Run: headless pygame with SDL's dummy video driver; simulated clock (each Clock.tick advances the game by its frame time, no real sleeping); random seed 0; keys injected as events and as key.get_pressed() state; no mouse input.
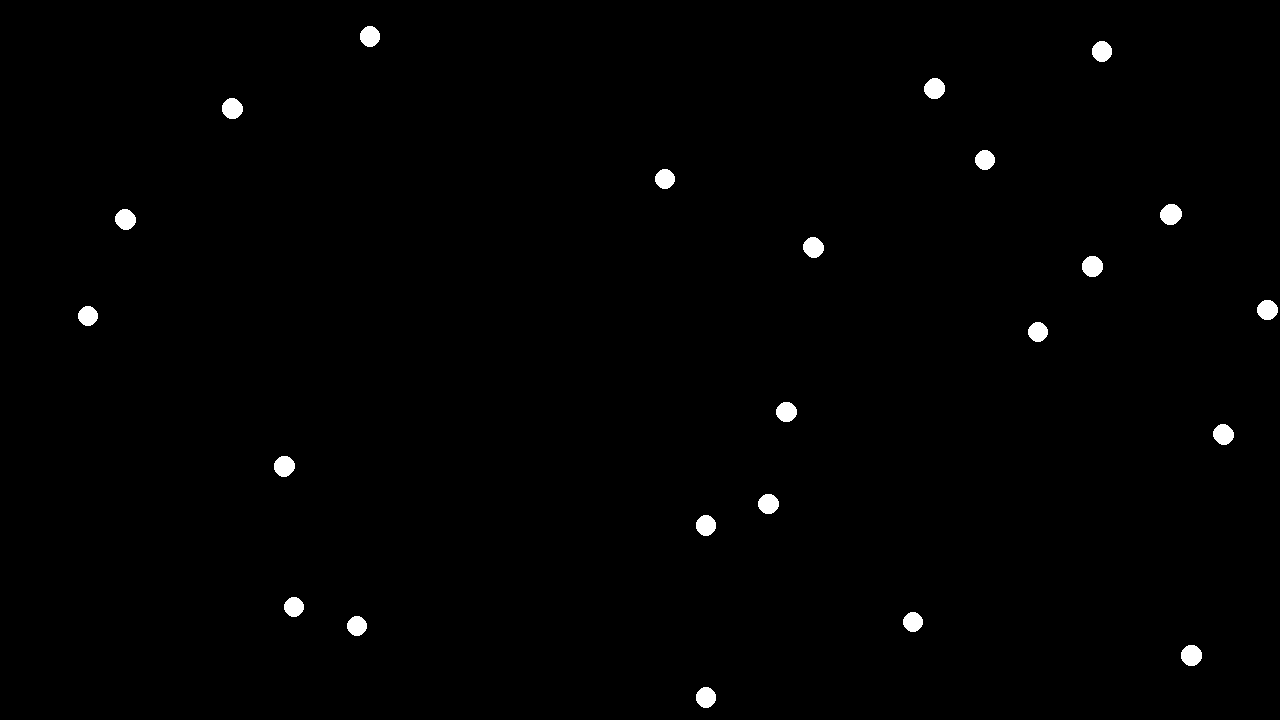
Frame 1 of 4 · flips 1–60 · no input
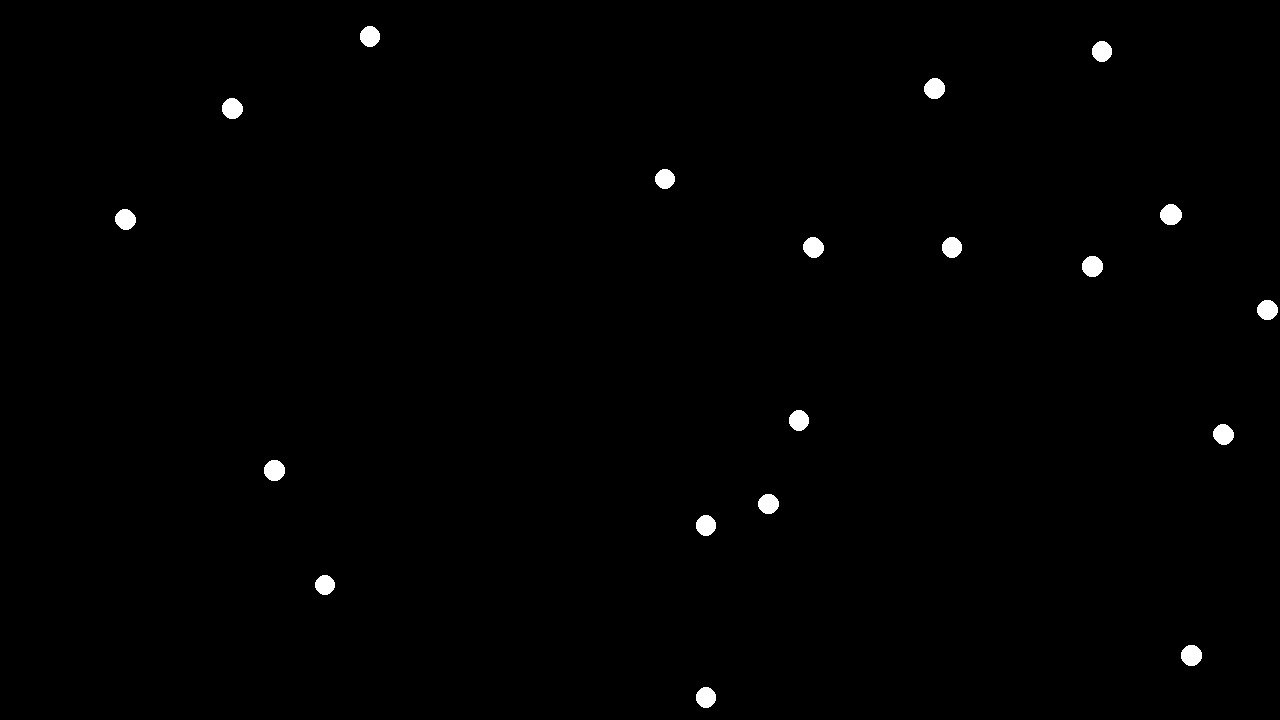
Frame 2 of 4 · flips 61–180 · tapped SPACE, RETURN · held RIGHT (→), D
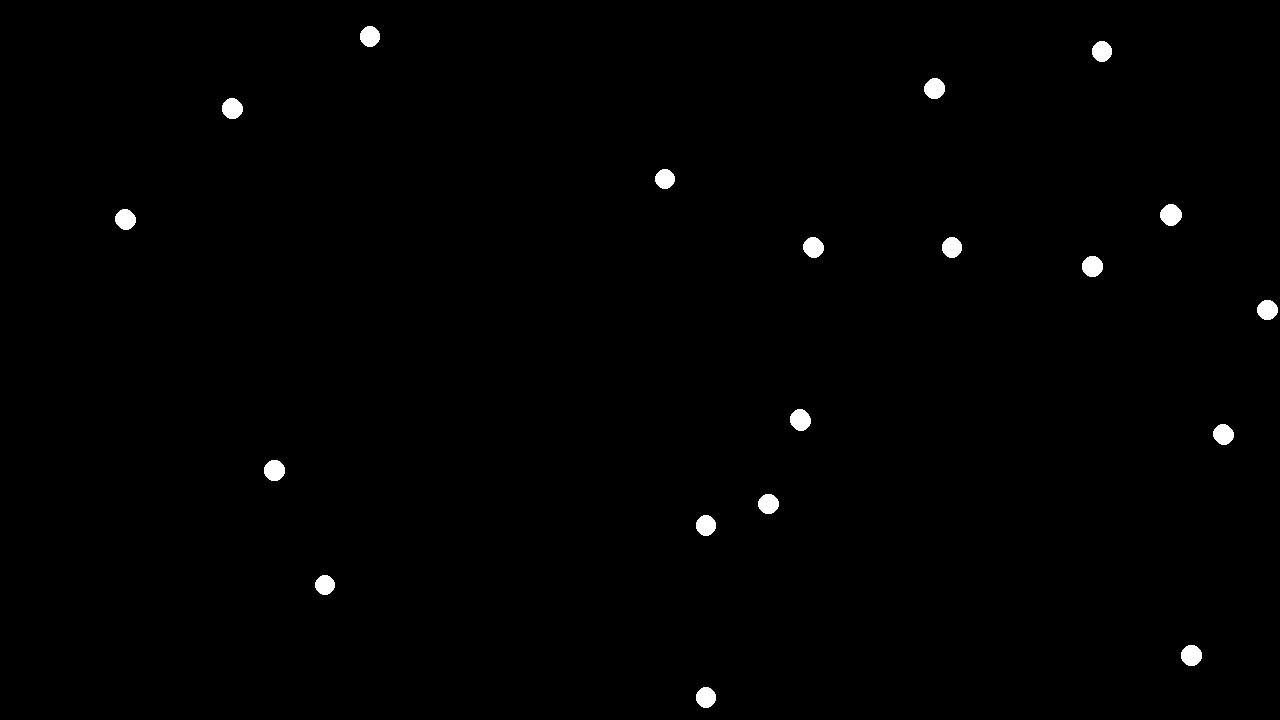
Frame 3 of 4 · flips 181–300 · held DOWN (↓), S
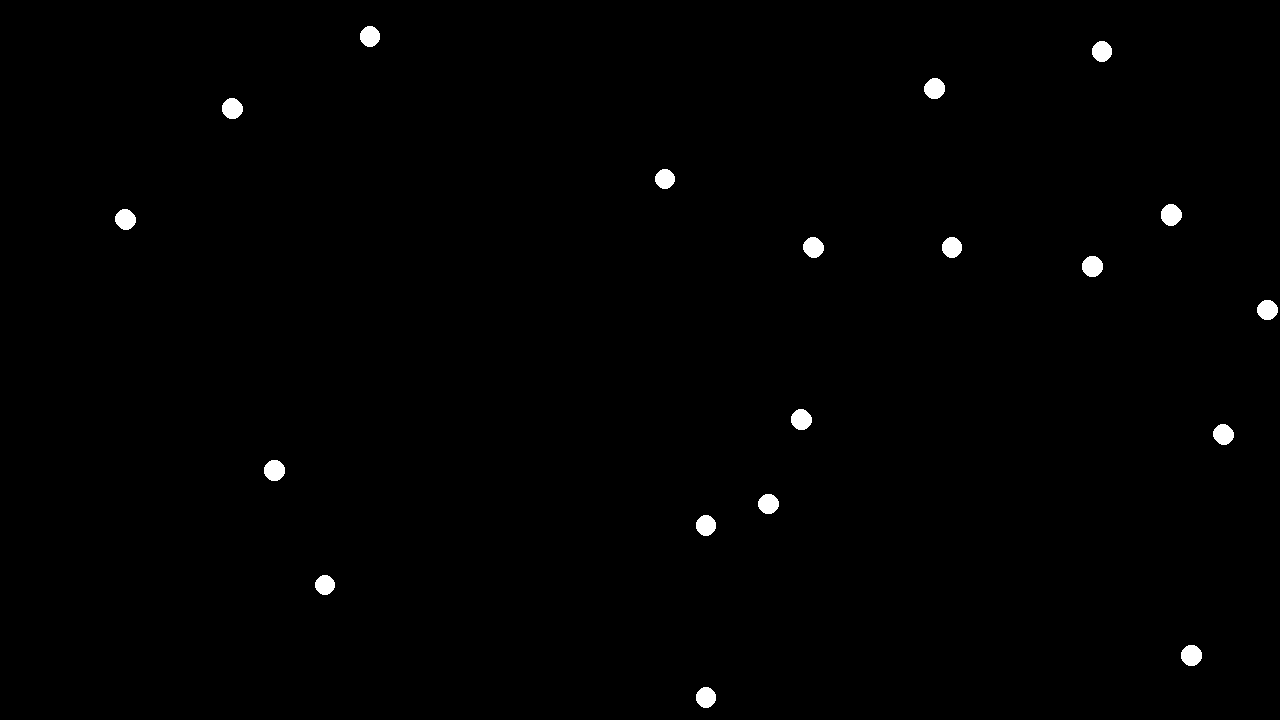
Frame 4 of 4 · flips 301–420 · held LEFT (←), A, UP (↑), W

The pygame program that drew these frames:

import pygame
import math
import random

clock = pygame.time.Clock()
pygame.init()
width = 1280
height = 720
Display = pygame.display.set_mode((width, height))

def limit(v,max):
    if v.magnitude()>max:
        v.normalize()
        v *= max

def set_mag (v,mag):
    v.normalize()
    v*=mag

class Boid:
    def __init__(self):
        self.pos=pygame.math.Vector2(random.randint(0,width),random.randint(0,height))
        self.v = pygame.math.Vector2(random.randrange(-3,3) ,random.randrange(-3,3))
        try:
            self.v.normalize()
        except ValueError:
            pass
        self.v *= random.randrange(2,4)
        self.a = pygame.math.Vector2()
        self.maxForce = .2
        self.maxSpeed = 2

    def update(self):
        self.pos+=self.v
        self.pos.x %= width
        self.pos.y %= height
        self.v+=self.a

    def show(self):
        pygame.draw.circle(Display,(255,255,255),self.pos,10)

    def flock(self,boids):
        self.a *=0
        self.a += self.Seperation(boids)
        self.a += self.align(boids)
        self.a += self.cohesion(boids)



    def align(self,boids):
        max_dis = 50
        avg = pygame.math.Vector2()
        local_pop = 0
        for boid in boids:
            d = math.dist((self.pos.x,self.pos.y),(boid.pos.x,boid.pos.y))
            if d<max_dis and boid!=self:
                avg+=boid.v
                local_pop+=1

        if local_pop>0 and avg.magnitude()!= 0:
            avg/= local_pop
            #set_mag(avg,self.maxSpeed)
            avg-=self.v
            limit(avg,self.maxForce)

        return avg

    def cohesion(self, boids):
        max_dis = 50
        avg_point = pygame.math.Vector2()
        local_pop = 0
        for boid in boids:
            d = math.dist((self.pos.x, self.pos.y), (boid.pos.x, boid.pos.y))
            if d < max_dis and boid != self:
                avg_point += boid.pos
                local_pop += 1
        if local_pop > 0:
            avg_point /= local_pop
            avg_point -=self.pos
            avg_point -= self.v
            limit(avg_point, self.maxForce)

        return avg_point

    def Seperation(self, boids):
        max_dis = 50
        avg_point = pygame.math.Vector2()
        local_pop = 0
        for boid in boids:
            d = math.dist((self.pos.x, self.pos.y), (boid.pos.x, boid.pos.y))
            if d < max_dis and boid != self:
                dif = self.pos - boid.pos
                dif /= d
                avg_point += dif
                local_pop += 1
        if local_pop > 0:
            avg_point /= local_pop
            avg_point -= self.v
            limit(avg_point, self.maxForce)

        return avg_point


crashed = False
flock = [Boid() for i in range(50)]
while not crashed:

    for event in pygame.event.get():
        if event.type == pygame.QUIT:
            crashed = True
    Display.fill((0,0,0))
    for b in flock:
        b.flock(flock)
        b.update()
        b.show()


    pygame.display.update()
    clock.tick(30)
pygame.quit()
quit()
